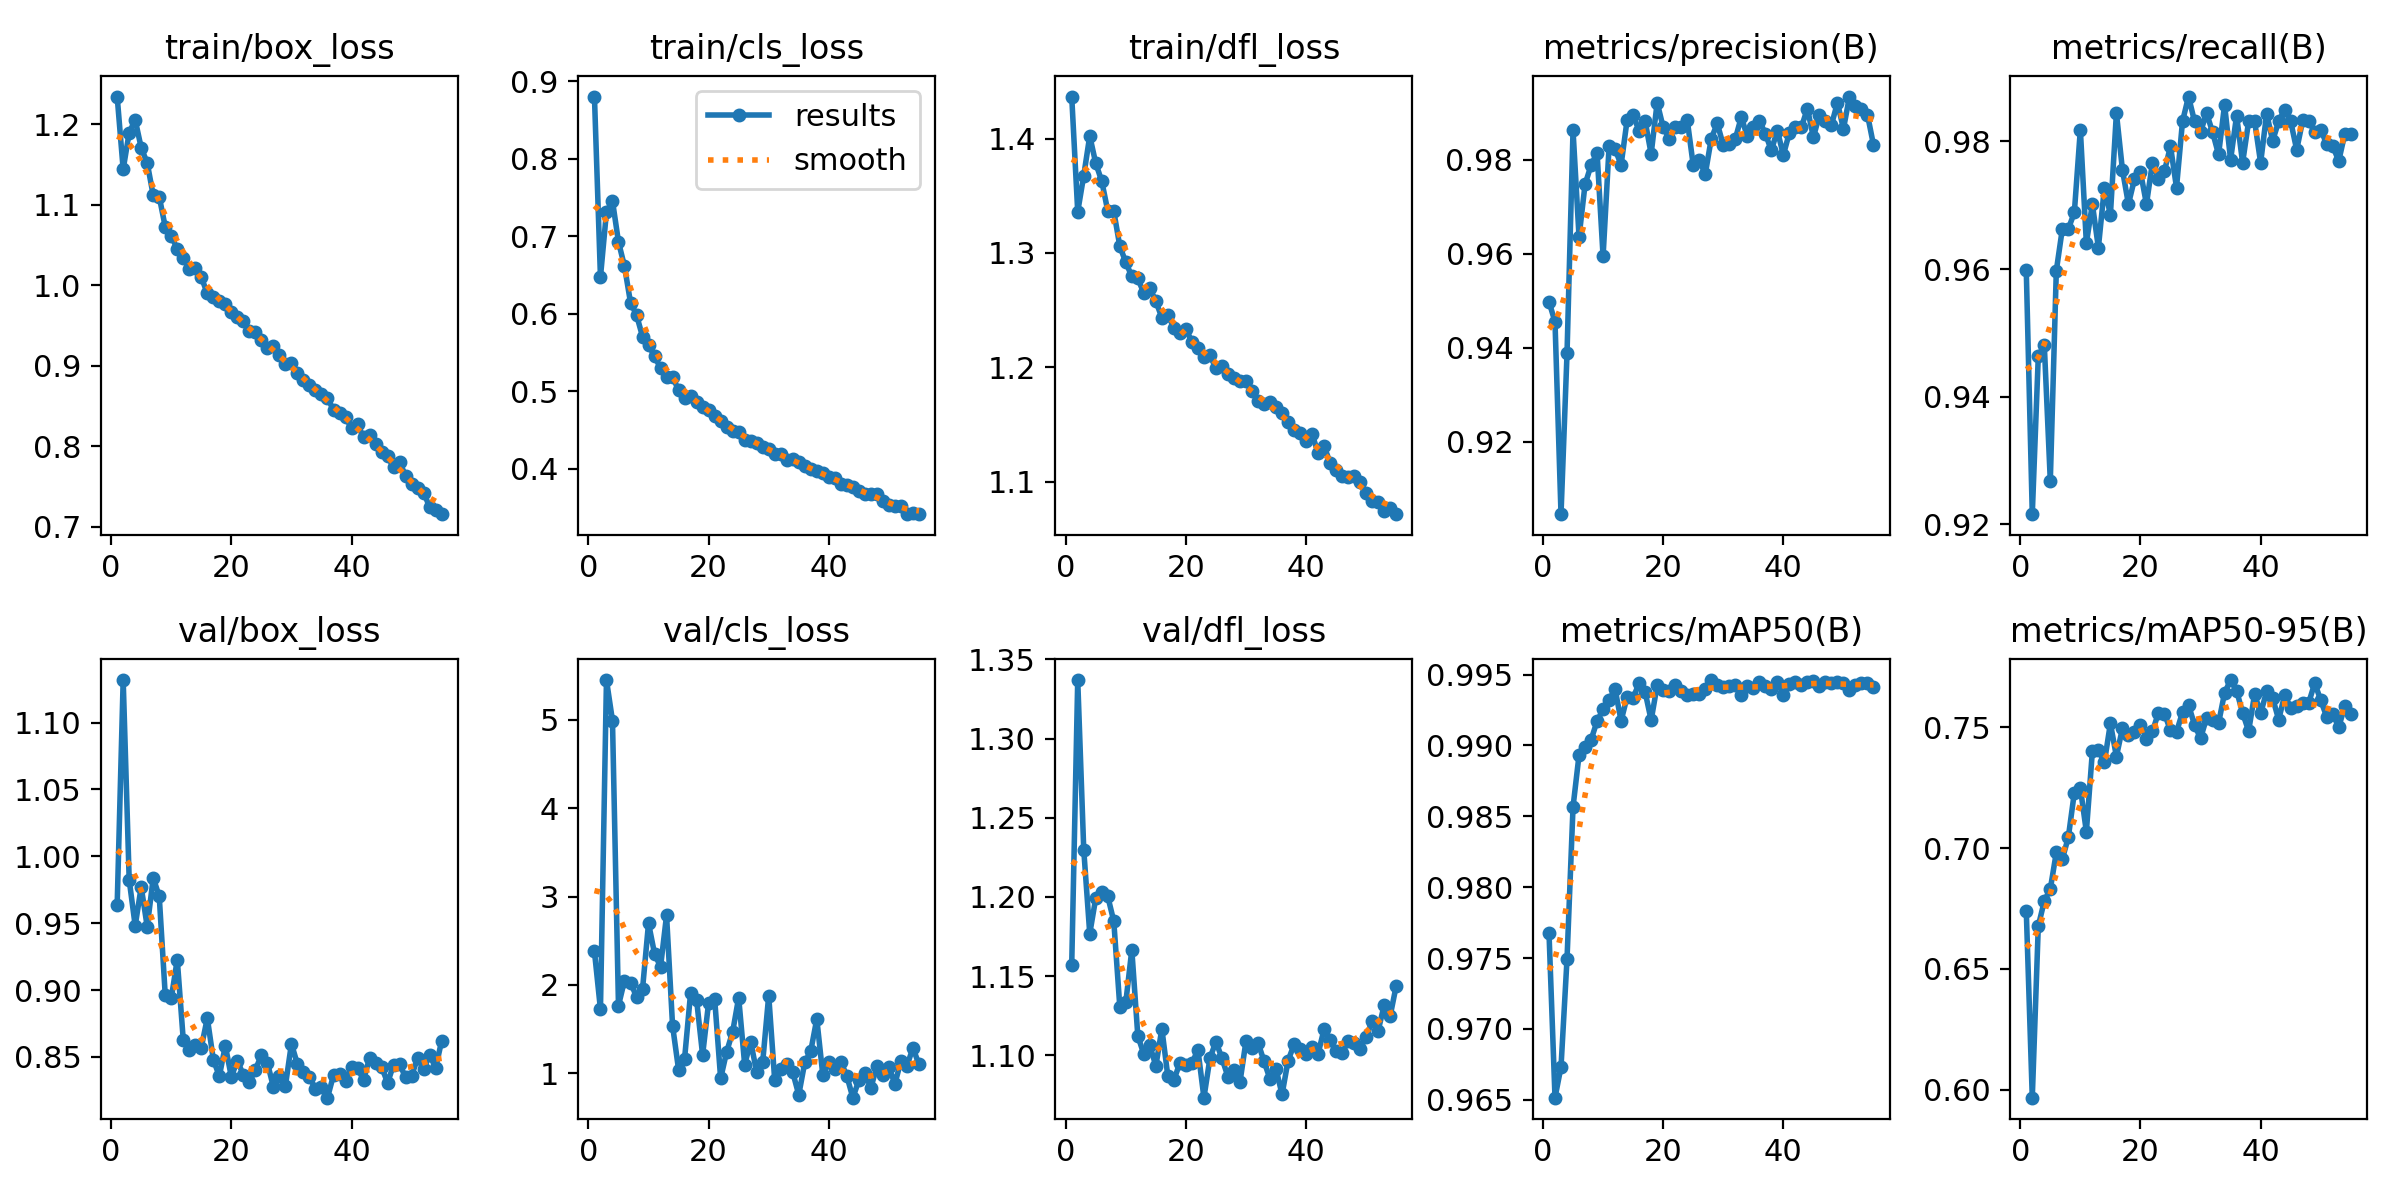

Values plotted in this chart, from the file beside it:
epoch, time, train/box_loss, train/cls_loss, train/dfl_loss, metrics/precision(B), metrics/recall(B), metrics/mAP50(B), metrics/mAP50-95(B), val/box_loss, val/cls_loss, val/dfl_loss, lr/pg0, lr/pg1, lr/pg2, lr/pg3, lr/pg4, lr/pg5, lr/pg6, lr/pg7
1, 238.5, 1.234, 0.8804, 1.437, 0.9498, 0.9598, 0.9768, 0.674, 0.9636, 2.38, 1.157, 0.009989, 0.00333, 0.009989, 0.00333, 0.009989, 0.00333, 0.009989, 0.00333
2, 449.8, 1.144, 0.6474, 1.336, 0.9455, 0.9216, 0.9651, 0.5967, 1.132, 1.726, 1.337, 0.01979, 0.006597, 0.01979, 0.006597, 0.01979, 0.006597, 0.01979, 0.006597
3, 656.6, 1.19, 0.7315, 1.368, 0.9045, 0.9463, 0.9673, 0.6677, 0.9824, 5.448, 1.23, 0.0294, 0.009798, 0.0294, 0.009798, 0.0294, 0.009798, 0.0294, 0.009798
4, 874.5, 1.205, 0.7458, 1.402, 0.9388, 0.9481, 0.9749, 0.6781, 0.9481, 4.99, 1.177, 0.02911, 0.009703, 0.02911, 0.009703, 0.02911, 0.009703, 0.02911, 0.009703
5, 1148, 1.171, 0.6928, 1.378, 0.9862, 0.9268, 0.9857, 0.6831, 0.9771, 1.767, 1.199, 0.02881, 0.009604, 0.02881, 0.009604, 0.02881, 0.009604, 0.02881, 0.009604
6, 1576, 1.152, 0.6613, 1.363, 0.9635, 0.9597, 0.9893, 0.6982, 0.9473, 2.051, 1.203, 0.02851, 0.009505, 0.02851, 0.009505, 0.02851, 0.009505, 0.02851, 0.009505
7, 1930, 1.112, 0.6146, 1.337, 0.9747, 0.9663, 0.9899, 0.6954, 0.9838, 2.027, 1.2, 0.02822, 0.009406, 0.02822, 0.009406, 0.02822, 0.009406, 0.02822, 0.009406
8, 2133, 1.11, 0.5986, 1.336, 0.9788, 0.9663, 0.9904, 0.7045, 0.9701, 1.867, 1.185, 0.02792, 0.009307, 0.02792, 0.009307, 0.02792, 0.009307, 0.02792, 0.009307
9, 2337, 1.072, 0.5707, 1.306, 0.9815, 0.9689, 0.9917, 0.7229, 0.8962, 1.953, 1.131, 0.02762, 0.009208, 0.02762, 0.009208, 0.02762, 0.009208, 0.02762, 0.009208
10, 2540, 1.061, 0.5597, 1.292, 0.9594, 0.9818, 0.9925, 0.7248, 0.8938, 2.698, 1.133, 0.02733, 0.009109, 0.02733, 0.009109, 0.02733, 0.009109, 0.02733, 0.009109
11, 2744, 1.045, 0.5452, 1.279, 0.9828, 0.964, 0.9932, 0.7067, 0.9227, 2.354, 1.167, 0.02703, 0.00901, 0.02703, 0.00901, 0.02703, 0.00901, 0.02703, 0.00901
12, 2947, 1.033, 0.5301, 1.278, 0.9822, 0.9702, 0.994, 0.7399, 0.8625, 2.205, 1.112, 0.02673, 0.008911, 0.02673, 0.008911, 0.02673, 0.008911, 0.02673, 0.008911
13, 3151, 1.021, 0.5181, 1.265, 0.9789, 0.9634, 0.9917, 0.7405, 0.8552, 2.788, 1.101, 0.02644, 0.008812, 0.02644, 0.008812, 0.02644, 0.008812, 0.02644, 0.008812
14, 3355, 1.021, 0.5187, 1.269, 0.9884, 0.9728, 0.9934, 0.7354, 0.8592, 1.54, 1.106, 0.02614, 0.008713, 0.02614, 0.008713, 0.02614, 0.008713, 0.02614, 0.008713
15, 3558, 1.01, 0.5014, 1.258, 0.9894, 0.9685, 0.9934, 0.7516, 0.857, 1.043, 1.093, 0.02584, 0.008614, 0.02584, 0.008614, 0.02584, 0.008614, 0.02584, 0.008614
16, 3762, 0.9898, 0.4918, 1.243, 0.9861, 0.9844, 0.9944, 0.7378, 0.879, 1.168, 1.117, 0.02555, 0.008515, 0.02555, 0.008515, 0.02555, 0.008515, 0.02555, 0.008515
17, 3966, 0.9856, 0.4945, 1.246, 0.9882, 0.9756, 0.9938, 0.7495, 0.848, 1.909, 1.087, 0.02525, 0.008416, 0.02525, 0.008416, 0.02525, 0.008416, 0.02525, 0.008416
18, 4169, 0.9807, 0.4866, 1.234, 0.9812, 0.9702, 0.9918, 0.7467, 0.8356, 1.83, 1.084, 0.02495, 0.008317, 0.02495, 0.008317, 0.02495, 0.008317, 0.02495, 0.008317
19, 4373, 0.9764, 0.4793, 1.23, 0.9921, 0.9741, 0.9942, 0.7481, 0.8584, 1.209, 1.095, 0.02465, 0.008218, 0.02465, 0.008218, 0.02465, 0.008218, 0.02465, 0.008218
20, 4577, 0.9674, 0.4765, 1.233, 0.9869, 0.9753, 0.9939, 0.751, 0.835, 1.801, 1.094, 0.02436, 0.008119, 0.02436, 0.008119, 0.02436, 0.008119, 0.02436, 0.008119
21, 4779, 0.9601, 0.4686, 1.222, 0.9845, 0.9702, 0.9939, 0.7453, 0.8473, 1.846, 1.095, 0.02406, 0.00802, 0.02406, 0.00802, 0.02406, 0.00802, 0.02406, 0.00802
22, 4983, 0.9555, 0.4622, 1.217, 0.9869, 0.9767, 0.9943, 0.7482, 0.8364, 0.9436, 1.103, 0.02376, 0.007921, 0.02376, 0.007921, 0.02376, 0.007921, 0.02376, 0.007921
23, 5186, 0.9433, 0.4534, 1.209, 0.9869, 0.9742, 0.9938, 0.756, 0.8313, 1.245, 1.073, 0.02347, 0.007822, 0.02347, 0.007822, 0.02347, 0.007822, 0.02347, 0.007822
24, 5391, 0.9415, 0.4482, 1.211, 0.9885, 0.9754, 0.9935, 0.7556, 0.8404, 1.471, 1.098, 0.02317, 0.007723, 0.02317, 0.007723, 0.02317, 0.007723, 0.02317, 0.007723
25, 5594, 0.9314, 0.4477, 1.199, 0.9788, 0.9792, 0.9937, 0.7486, 0.8513, 1.857, 1.109, 0.02287, 0.007624, 0.02287, 0.007624, 0.02287, 0.007624, 0.02287, 0.007624
26, 5798, 0.9217, 0.4375, 1.201, 0.98, 0.9728, 0.9936, 0.748, 0.8456, 1.1, 1.098, 0.02258, 0.007525, 0.02258, 0.007525, 0.02258, 0.007525, 0.02258, 0.007525
27, 6001, 0.9242, 0.4363, 1.194, 0.9769, 0.9831, 0.994, 0.7561, 0.8274, 1.361, 1.086, 0.02228, 0.007426, 0.02228, 0.007426, 0.02228, 0.007426, 0.02228, 0.007426
28, 6204, 0.9136, 0.433, 1.191, 0.9844, 0.987, 0.9946, 0.7592, 0.8359, 1.012, 1.091, 0.02198, 0.007327, 0.02198, 0.007327, 0.02198, 0.007327, 0.02198, 0.007327
29, 6408, 0.9016, 0.4275, 1.188, 0.9877, 0.9831, 0.9943, 0.7509, 0.8285, 1.13, 1.083, 0.02168, 0.007228, 0.02168, 0.007228, 0.02168, 0.007228, 0.02168, 0.007228
30, 6612, 0.904, 0.4252, 1.188, 0.9831, 0.9815, 0.9941, 0.7453, 0.8598, 1.881, 1.109, 0.02139, 0.007129, 0.02139, 0.007129, 0.02139, 0.007129, 0.02139, 0.007129
31, 6816, 0.8909, 0.4195, 1.179, 0.9833, 0.9844, 0.9942, 0.7538, 0.8445, 0.9201, 1.104, 0.02109, 0.00703, 0.02109, 0.00703, 0.02109, 0.00703, 0.02109, 0.00703
32, 7020, 0.8824, 0.4189, 1.17, 0.9844, 0.9815, 0.9942, 0.7531, 0.8391, 1.056, 1.108, 0.02079, 0.006931, 0.02079, 0.006931, 0.02079, 0.006931, 0.02079, 0.006931
33, 7224, 0.8762, 0.4111, 1.168, 0.989, 0.9779, 0.9935, 0.7516, 0.8348, 1.106, 1.096, 0.0205, 0.006832, 0.0205, 0.006832, 0.0205, 0.006832, 0.0205, 0.006832
34, 7428, 0.87, 0.4131, 1.169, 0.9849, 0.9857, 0.9942, 0.7642, 0.826, 1.012, 1.085, 0.0202, 0.006733, 0.0202, 0.006733, 0.0202, 0.006733, 0.0202, 0.006733
35, 7631, 0.8647, 0.4093, 1.165, 0.9869, 0.9771, 0.9941, 0.7695, 0.8274, 0.7582, 1.091, 0.0199, 0.006634, 0.0199, 0.006634, 0.0199, 0.006634, 0.0199, 0.006634
36, 7835, 0.8604, 0.4038, 1.16, 0.9883, 0.984, 0.9945, 0.765, 0.8195, 1.124, 1.075, 0.01961, 0.006535, 0.01961, 0.006535, 0.01961, 0.006535, 0.01961, 0.006535
37, 8039, 0.8448, 0.3991, 1.152, 0.9856, 0.9767, 0.9942, 0.7559, 0.8363, 1.254, 1.096, 0.01931, 0.006436, 0.01931, 0.006436, 0.01931, 0.006436, 0.01931, 0.006436
38, 8242, 0.8413, 0.3971, 1.145, 0.9819, 0.9831, 0.994, 0.7483, 0.8376, 1.616, 1.107, 0.01901, 0.006337, 0.01901, 0.006337, 0.01901, 0.006337, 0.01901, 0.006337
39, 8446, 0.8365, 0.3941, 1.143, 0.9862, 0.9831, 0.9945, 0.7636, 0.8321, 0.9835, 1.104, 0.01871, 0.006238, 0.01871, 0.006238, 0.01871, 0.006238, 0.01871, 0.006238
40, 8650, 0.8224, 0.3892, 1.135, 0.981, 0.9767, 0.9935, 0.7556, 0.8426, 1.127, 1.101, 0.01842, 0.006139, 0.01842, 0.006139, 0.01842, 0.006139, 0.01842, 0.006139
41, 8853, 0.8272, 0.388, 1.142, 0.9857, 0.9843, 0.9943, 0.7648, 0.842, 1.054, 1.105, 0.01812, 0.00604, 0.01812, 0.00604, 0.01812, 0.00604, 0.01812, 0.00604
42, 9056, 0.8113, 0.3806, 1.125, 0.9869, 0.9801, 0.9945, 0.762, 0.8325, 1.135, 1.101, 0.01782, 0.005941, 0.01782, 0.005941, 0.01782, 0.005941, 0.01782, 0.005941
43, 9259, 0.8145, 0.3797, 1.131, 0.9869, 0.9831, 0.9942, 0.7531, 0.8494, 0.9711, 1.117, 0.01753, 0.005842, 0.01753, 0.005842, 0.01753, 0.005842, 0.01753, 0.005842
44, 9462, 0.8027, 0.376, 1.116, 0.9909, 0.985, 0.9945, 0.7632, 0.8454, 0.7259, 1.109, 0.01723, 0.005743, 0.01723, 0.005743, 0.01723, 0.005743, 0.01723, 0.005743
45, 9666, 0.7933, 0.3718, 1.11, 0.9848, 0.9831, 0.9945, 0.7581, 0.8427, 0.9212, 1.102, 0.01693, 0.005644, 0.01693, 0.005644, 0.01693, 0.005644, 0.01693, 0.005644
46, 9869, 0.7874, 0.3681, 1.105, 0.9895, 0.9787, 0.9942, 0.7586, 0.8305, 1.005, 1.101, 0.01664, 0.005545, 0.01664, 0.005545, 0.01664, 0.005545, 0.01664, 0.005545
47, 10073, 0.774, 0.3679, 1.104, 0.9883, 0.9833, 0.9945, 0.7598, 0.8442, 0.8359, 1.109, 0.01634, 0.005446, 0.01634, 0.005446, 0.01634, 0.005446, 0.01634, 0.005446
48, 10277, 0.7803, 0.3673, 1.105, 0.9874, 0.9831, 0.9944, 0.7601, 0.8444, 1.083, 1.107, 0.01604, 0.005347, 0.01604, 0.005347, 0.01604, 0.005347, 0.01604, 0.005347
49, 10480, 0.7634, 0.3588, 1.099, 0.9921, 0.9815, 0.9945, 0.7682, 0.8348, 0.9819, 1.104, 0.01574, 0.005248, 0.01574, 0.005248, 0.01574, 0.005248, 0.01574, 0.005248
50, 10685, 0.7532, 0.3529, 1.09, 0.9865, 0.9818, 0.9944, 0.7612, 0.8361, 1.07, 1.112, 0.01545, 0.005149, 0.01545, 0.005149, 0.01545, 0.005149, 0.01545, 0.005149
51, 10889, 0.7488, 0.3517, 1.083, 0.9934, 0.9796, 0.9939, 0.7542, 0.849, 0.882, 1.121, 0.01515, 0.00505, 0.01515, 0.00505, 0.01515, 0.00505, 0.01515, 0.00505
52, 11092, 0.7426, 0.3523, 1.082, 0.9913, 0.9792, 0.9943, 0.7552, 0.841, 1.143, 1.116, 0.01485, 0.004951, 0.01485, 0.004951, 0.01485, 0.004951, 0.01485, 0.004951
53, 11296, 0.7246, 0.3415, 1.074, 0.9908, 0.9769, 0.9944, 0.7501, 0.8514, 1.087, 1.132, 0.01456, 0.004852, 0.01456, 0.004852, 0.01456, 0.004852, 0.01456, 0.004852
54, 11499, 0.7206, 0.3427, 1.077, 0.9895, 0.9812, 0.9944, 0.7586, 0.8418, 1.287, 1.125, 0.01426, 0.004753, 0.01426, 0.004753, 0.01426, 0.004753, 0.01426, 0.004753
55, 11703, 0.7158, 0.3415, 1.071, 0.9831, 0.9812, 0.9941, 0.7555, 0.8621, 1.104, 1.144, 0.01396, 0.004654, 0.01396, 0.004654, 0.01396, 0.004654, 0.01396, 0.004654
